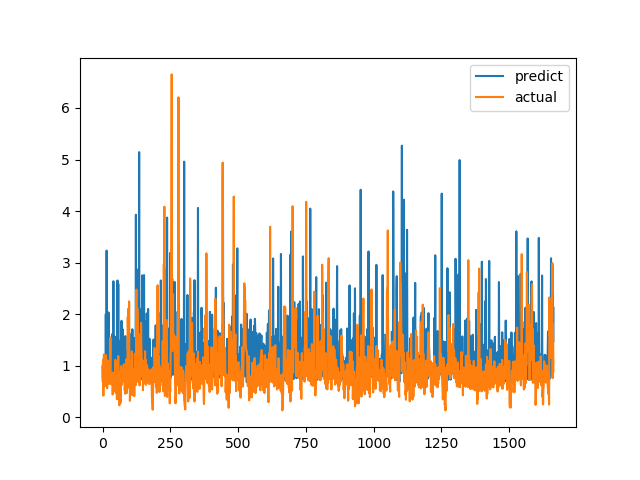

The file beside this chart, header and first rows:
predict, actual
0.982, 0.7094
0.7661, 1.015
0.8157, 1.116
0.8052, 0.4183
0.7435, 1.002
0.9201, 1.219
0.9181, 1.143
0.8353, 0.6528
0.7486, 0.6747
0.8092, 0.601
0.8838, 0.6695
0.8503, 0.6538
1.999, 0.7814
0.9366, 1.206
0.7061, 0.8469
3.233, 0.8286
1.061, 0.6482
1.28, 0.5624
0.8071, 0.7183
1.723, 1.1
0.8286, 0.9542
0.8223, 0.729
2.033, 0.6694
0.9451, 0.8631
0.7354, 0.6465
1.125, 0.8223
0.922, 0.9236
0.934, 0.8301
0.7123, 1.067
0.8194, 1.546
1.289, 0.6827
0.824, 0.6386
0.6958, 0.6464
1.267, 0.6881
1.154, 0.7274
1.609, 0.65
0.813, 0.8694
0.9494, 0.4409
0.7819, 0.4519
0.7429, 0.7575
2.638, 0.4952
0.7826, 0.6851
1.439, 0.7244
0.756, 0.8654
1.28, 0.74
1.566, 0.8071
1.091, 0.8204
1.263, 1.114
0.7886, 1.109
0.9373, 0.4751
1.139, 1.039
1.168, 0.9458
0.99, 0.7878
0.9788, 0.3505
0.768, 0.9368
2.653, 0.9868
0.9597, 0.647
0.9396, 1.03
2.586, 1.187
0.7775, 0.9329
... 1,604 more rows
